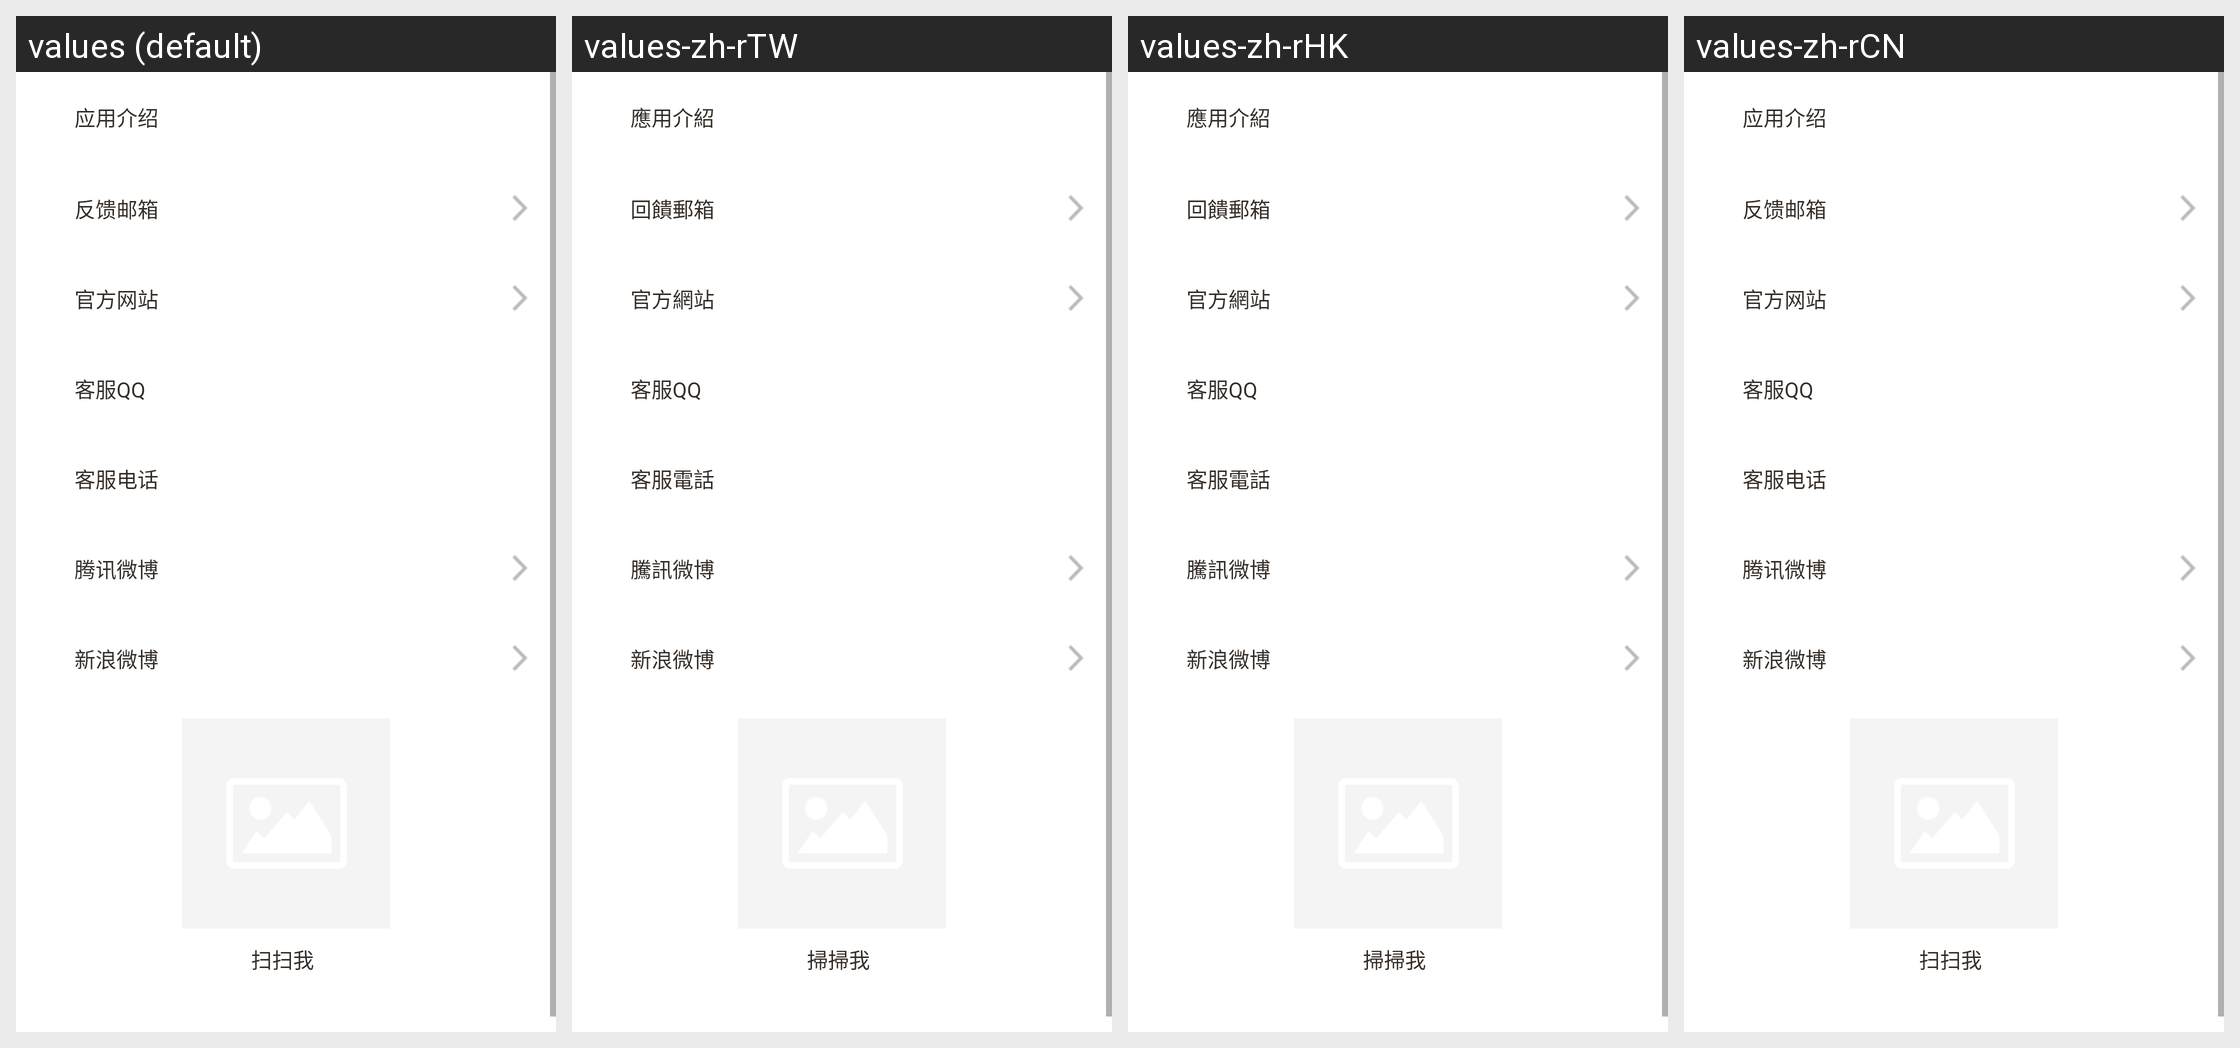

Locale-by-locale string values for the Android screen shown in this grid:
Android screen res/layout/about_fragment.xml rendered under 4 locales, left to right: values (default), values-zh-rTW, values-zh-rHK, values-zh-rCN. Device: Nexus 5 (rendered at 1080×1920; each locale shown at half size, 540×960, under a caption strip naming it); theme Theme.MaterialComponents.DayNight.NoActionBar.
Strings drawn on this screen, with the default value and each locale's value (text and hints the layout hard-codes, and strings that could not be matched under every locale, appear in the picture but are not listed):

mc_forum_about_desc
  values: 应用介绍
  values-zh-rTW: 應用介紹
  values-zh-rHK: 應用介紹
  values-zh-rCN: 应用介绍  [not translated; the default value is used]

mc_forum_about_email
  values: 反馈邮箱
  values-zh-rTW: 回饋郵箱
  values-zh-rHK: 回饋郵箱
  values-zh-rCN: 反馈邮箱  [not translated; the default value is used]

mc_forum_about_web
  values: 官方网站
  values-zh-rTW: 官方網站
  values-zh-rHK: 官方網站
  values-zh-rCN: 官方网站  [not translated; the default value is used]

mc_forum_about_qq
  values: 客服QQ
  values-zh-rTW: 客服QQ
  values-zh-rHK: 客服QQ
  values-zh-rCN: 客服QQ  [not translated; the default value is used]

mc_forum_about_tel
  values: 客服电话
  values-zh-rTW: 客服電話
  values-zh-rHK: 客服電話
  values-zh-rCN: 客服电话  [not translated; the default value is used]

mc_forum_about_weibo_qq
  values: 腾讯微博
  values-zh-rTW: 騰訊微博
  values-zh-rHK: 騰訊微博
  values-zh-rCN: 腾讯微博  [not translated; the default value is used]

mc_forum_about_weibo_sina
  values: 新浪微博
  values-zh-rTW: 新浪微博
  values-zh-rHK: 新浪微博
  values-zh-rCN: 新浪微博  [not translated; the default value is used]

mc_forum_sweep_text
  values: 扫扫我
  values-zh-rTW: 掃掃我
  values-zh-rHK: 掃掃我
  values-zh-rCN: 扫扫我  [not translated; the default value is used]
